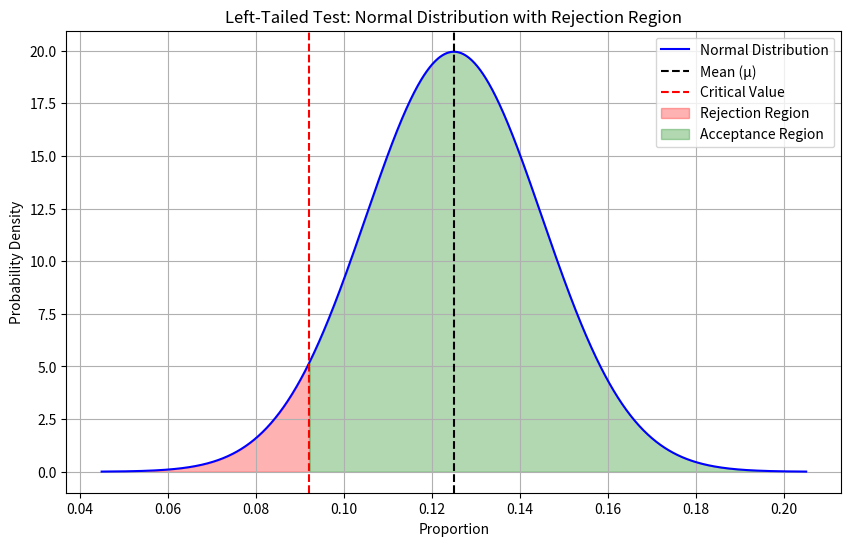

This figure's Python source:
import numpy as np
import matplotlib.pyplot as plt
from scipy.stats import norm

# Given values
mu = 1/8  # Hypothesized proportion (mean)
sigma = 0.02  # Example standard deviation (adjust as needed)
alpha = 0.05  # Significance level for left-tailed test

# Calculate the critical value for the left-tailed test
z_alpha = norm.ppf(alpha)
critical_value = mu + z_alpha * sigma

# Generate x values for the normal distribution
x = np.linspace(mu - 4 * sigma, mu + 4 * sigma, 1000)
y = norm.pdf(x, loc=mu, scale=sigma)

# Plot the normal distribution
plt.figure(figsize=(10, 6))
plt.plot(x, y, label="Normal Distribution", color="blue")
plt.axvline(mu, color="black", linestyle="--", label="Mean (μ)")
plt.axvline(critical_value, color="red",
            linestyle="--", label="Critical Value")
plt.fill_between(x, y, where=(x < critical_value), color="red",
                 alpha=0.3, label="Rejection Region")
plt.fill_between(x, y, where=(x >= critical_value),
                 color="green", alpha=0.3, label="Acceptance Region")

# Add labels and title
plt.title("Left-Tailed Test: Normal Distribution with Rejection Region")
plt.xlabel("Proportion")
plt.ylabel("Probability Density")
plt.legend()
plt.grid()
plt.show()
